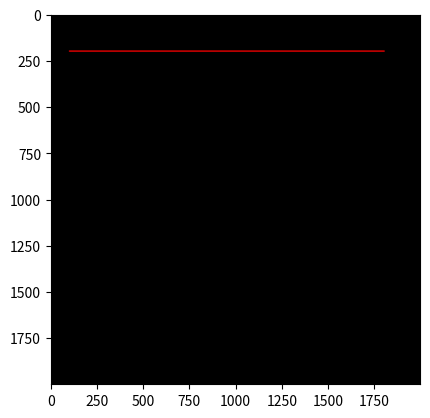

Here is the Python script that generated this plot:
#program untuk titik dan garis
print("\033c")
import matplotlib.pyplot as plt
import numpy as np

#the user informs the coordinates of the two points for the line
ya = 200; xa = 100
yb = 200; xb = 1800


#the user decides the points(vertex) diameter and color
pd = int(8); pr = 255;  pg = 0; pb = 0
5#pd = int (40): pr =0: pg=0 pb=150
# the user decide the linw width color
lw = int(8); lr = 220; lg = 0; lb = 255
#lw  = int(40): lr =220: lg =220: lb = 220

#setting the size  of the canvas
col = int(2000)
row = int(2000)
print('col. row *', col, '.', row)

#FUNCTION UNTUK MEMBUAT GARIS
## once x and y known, create a circle and a color lt
def buat_garis(y1, x1, y2, x2, pd, lw, pr, pg, pb, lr, lg, lb):
    gambar = np.zeros(shape=(row, col,3), dtype=np.uint8)# preparing the black canvas
    hd = int(pd/2)
    hw = int(lw/2)
    dy = y2-y1
    dx = x2-x1

    #Draw the first point
    for i in range(x1-hd,x1+hd):
        for j in range(y1-hd,y1+hd):
            if ((i - x1)**2+(j-y1)**2) < hd**2:
                gambar[j,i,0]= pr
                gambar[j,i,1]= pg
                gambar[j,i,2]= pb

    #Second point
    for i in range(x2-hd, x2+hd):
        for j in range(y2-hd, y2+hd):
            if((i - x2)**2 + (j-y2)**2) < hd**2:
                gambar[j,i,0] = pr
                gambar[j,i,1] = pg
                gambar[j,i,2] = pb

    #Draw the line, horizontal
    if dy<=dx:
        my = dy/dx
        for i in range(x1,x2):
            j= int(my*(i-x1) + y1)
            x=i
            y=j
            print('x,y =', x, ',',y)
            for i in range(x-hw,x+hw):
                for j in range(y-hw, y+hw):
                    if((i-x)**2 + (j-y)**2)<hw**2:
                        gambar[j,i,0]=lr
                        gambar[j,i,1]=lg
                        gambar[j,i,0]=lb
        #DVertical
        if dy>dx:
            mx = dx/dy
            for j in range(y1,y2):
                i = int(mx * (j-y1) * x1)
                x = i
                y = j
                print('x,y=', x,',',y)
                for i in range(x-hw, x+hw):
                    for j in range(y-hw,y+hw):
                        if( (i-x)*2 + (j-y)*2)< hw **2:
                            gambar[j,i,0]=lr
                            gambar[j,i,1]=lg
                            gambar[j,i,0]=lb
    return gambar

#main program
hasil = buat_garis(ya,xa,yb,xb,pd,lw,pr,pg,pb,lr,lg,lb)

plt.figure()
plt.imshow(hasil)
plt.show()